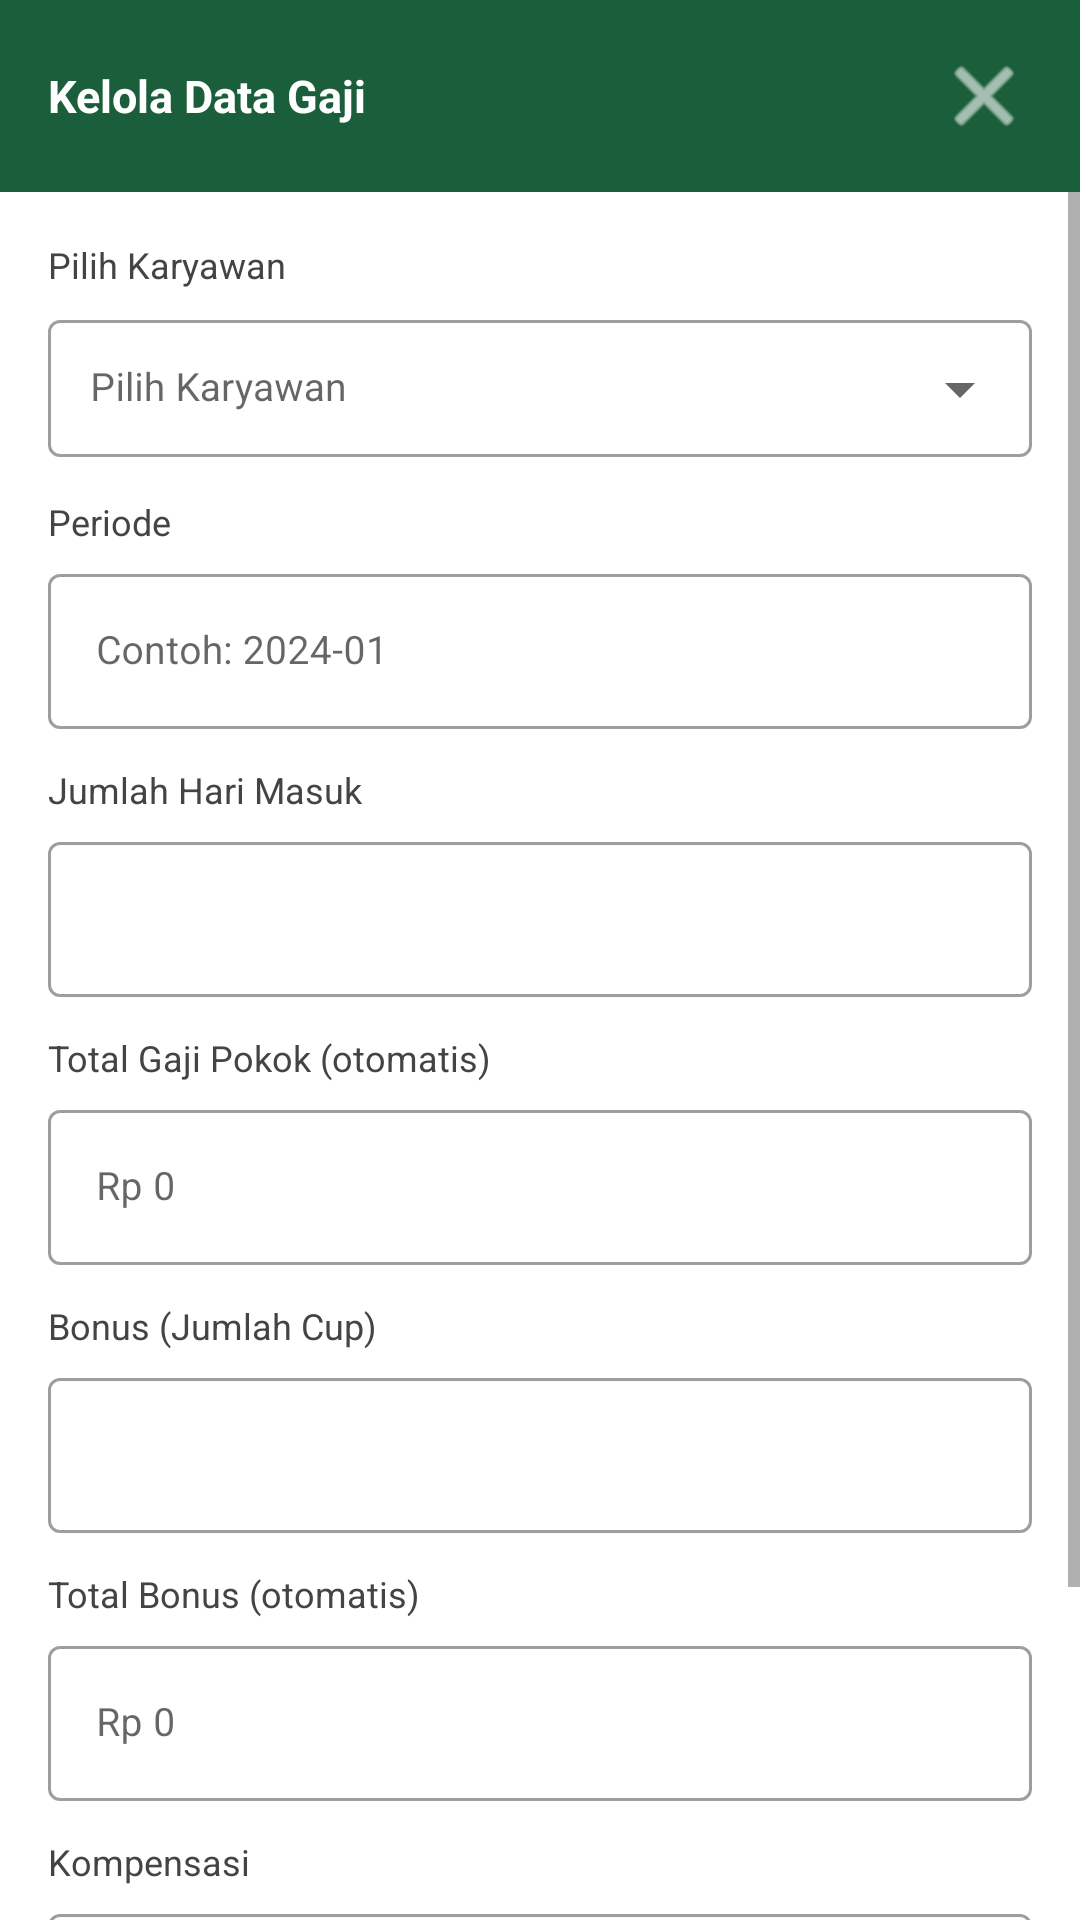

Write the Android layout XML for this screen, with the resource values it uses.
<!-- AndroidManifest.xml: application theme Theme.Kayuhan -->
<!-- res/layout/dialog_kelola_gaji.xml -->
<?xml version="1.0" encoding="utf-8"?>
<LinearLayout xmlns:android="http://schemas.android.com/apk/res/android"
    xmlns:app="http://schemas.android.com/apk/res-auto"
    android:layout_width="match_parent"
    android:layout_height="wrap_content"
    android:orientation="vertical">

    
    <RelativeLayout
        android:layout_width="match_parent"
        android:layout_height="wrap_content"
        android:background="#1B5E3B"
        android:padding="16dp">
        <TextView
            android:layout_width="wrap_content" android:layout_height="wrap_content"
            android:text="Kelola Data Gaji" android:textColor="#FFFFFF"
            android:textSize="15sp" android:textStyle="bold"
            android:layout_centerVertical="true" />
        <ImageButton
            android:id="@+id/btnClose"
            android:layout_width="wrap_content" android:layout_height="wrap_content"
            android:src="@android:drawable/ic_menu_close_clear_cancel"
            android:background="?attr/selectableItemBackgroundBorderless"
            app:tint="#FFFFFF"
            android:layout_alignParentEnd="true" android:layout_centerVertical="true" />
    </RelativeLayout>

    <ScrollView android:layout_width="match_parent" android:layout_height="wrap_content">
        <LinearLayout
            android:layout_width="match_parent" android:layout_height="wrap_content"
            android:orientation="vertical" android:padding="16dp">

            
            <TextView android:layout_width="wrap_content" android:layout_height="wrap_content"
                android:text="Pilih Karyawan" android:textColor="#444" android:textSize="12sp"
                android:layout_marginBottom="4dp" />
            <com.google.android.material.textfield.TextInputLayout
                android:layout_width="match_parent" android:layout_height="wrap_content"
                style="@style/Widget.MaterialComponents.TextInputLayout.OutlinedBox.ExposedDropdownMenu"
                android:layout_marginBottom="12dp">
                <AutoCompleteTextView
                    android:id="@+id/spinnerKaryawan"
                    android:layout_width="match_parent" android:layout_height="wrap_content"
                    android:hint="Pilih Karyawan" android:textSize="13sp"
                    android:focusable="false" android:focusableInTouchMode="false"
                    android:padding="14dp" />
            </com.google.android.material.textfield.TextInputLayout>

            
            <TextView android:layout_width="wrap_content" android:layout_height="wrap_content"
                android:text="Periode" android:textColor="#444" android:textSize="12sp"
                android:layout_marginBottom="4dp" />
            <com.google.android.material.textfield.TextInputLayout
                android:layout_width="match_parent" android:layout_height="wrap_content"
                style="@style/Widget.MaterialComponents.TextInputLayout.OutlinedBox"
                android:layout_marginBottom="12dp">
                <com.google.android.material.textfield.TextInputEditText
                    android:id="@+id/etPeriode"
                    android:layout_width="match_parent" android:layout_height="wrap_content"
                    android:hint="Contoh: 2024-01" android:textSize="13sp" />
            </com.google.android.material.textfield.TextInputLayout>

            
            <TextView android:layout_width="wrap_content" android:layout_height="wrap_content"
                android:text="Jumlah Hari Masuk" android:textColor="#444" android:textSize="12sp"
                android:layout_marginBottom="4dp" />
            <com.google.android.material.textfield.TextInputLayout
                android:layout_width="match_parent" android:layout_height="wrap_content"
                style="@style/Widget.MaterialComponents.TextInputLayout.OutlinedBox"
                android:layout_marginBottom="12dp">
                <com.google.android.material.textfield.TextInputEditText
                    android:id="@+id/etHariMasuk"
                    android:layout_width="match_parent" android:layout_height="wrap_content"
                    android:inputType="number" android:textSize="13sp" />
            </com.google.android.material.textfield.TextInputLayout>

            
            <TextView android:layout_width="wrap_content" android:layout_height="wrap_content"
                android:text="Total Gaji Pokok (otomatis)" android:textColor="#444" android:textSize="12sp"
                android:layout_marginBottom="4dp" />
            <com.google.android.material.textfield.TextInputLayout
                android:layout_width="match_parent" android:layout_height="wrap_content"
                style="@style/Widget.MaterialComponents.TextInputLayout.OutlinedBox"
                android:layout_marginBottom="12dp">
                <com.google.android.material.textfield.TextInputEditText
                    android:id="@+id/etGajiPokok"
                    android:layout_width="match_parent" android:layout_height="wrap_content"
                    android:textSize="13sp" android:enabled="false"
                    android:hint="Rp 0" />
            </com.google.android.material.textfield.TextInputLayout>

            
            <TextView android:layout_width="wrap_content" android:layout_height="wrap_content"
                android:text="Bonus (Jumlah Cup)" android:textColor="#444" android:textSize="12sp"
                android:layout_marginBottom="4dp" />
            <com.google.android.material.textfield.TextInputLayout
                android:layout_width="match_parent" android:layout_height="wrap_content"
                style="@style/Widget.MaterialComponents.TextInputLayout.OutlinedBox"
                android:layout_marginBottom="12dp">
                <com.google.android.material.textfield.TextInputEditText
                    android:id="@+id/etJumlahCup"
                    android:layout_width="match_parent" android:layout_height="wrap_content"
                    android:inputType="number" android:textSize="13sp" />
            </com.google.android.material.textfield.TextInputLayout>

            
            <TextView android:layout_width="wrap_content" android:layout_height="wrap_content"
                android:text="Total Bonus (otomatis)" android:textColor="#444" android:textSize="12sp"
                android:layout_marginBottom="4dp" />
            <com.google.android.material.textfield.TextInputLayout
                android:layout_width="match_parent" android:layout_height="wrap_content"
                style="@style/Widget.MaterialComponents.TextInputLayout.OutlinedBox"
                android:layout_marginBottom="12dp">
                <com.google.android.material.textfield.TextInputEditText
                    android:id="@+id/etTotalBonus"
                    android:layout_width="match_parent" android:layout_height="wrap_content"
                    android:textSize="13sp" android:enabled="false"
                    android:hint="Rp 0" />
            </com.google.android.material.textfield.TextInputLayout>

            
            <TextView android:layout_width="wrap_content" android:layout_height="wrap_content"
                android:text="Kompensasi" android:textColor="#444" android:textSize="12sp"
                android:layout_marginBottom="4dp" />
            <com.google.android.material.textfield.TextInputLayout
                android:layout_width="match_parent" android:layout_height="wrap_content"
                style="@style/Widget.MaterialComponents.TextInputLayout.OutlinedBox"
                android:layout_marginBottom="16dp">
                <com.google.android.material.textfield.TextInputEditText
                    android:id="@+id/etKompensasi"
                    android:layout_width="match_parent" android:layout_height="wrap_content"
                    android:inputType="numberDecimal" android:textSize="13sp"
                    android:hint="Rp 0" />
            </com.google.android.material.textfield.TextInputLayout>

            <com.google.android.material.button.MaterialButton
                android:id="@+id/btnSimpan"
                android:layout_width="match_parent" android:layout_height="wrap_content"
                android:text="Simpan" android:textColor="#FFFFFF"
                android:backgroundTint="#1B5E3B" app:cornerRadius="8dp"
                android:layout_marginBottom="8dp" />

        </LinearLayout>
    </ScrollView>
</LinearLayout>
<!-- resources referenced by this layout -->
<resources>
  <style name="Theme.Kayuhan" parent="Theme.MaterialComponents.DayNight.DarkActionBar">
          
          <item name="colorPrimary">@color/hijau_utama</item>
          <item name="colorPrimaryVariant">@color/hijau_cerah</item>
          <item name="colorOnPrimary">@color/white</item>
          
          <item name="colorSecondary">@color/teal_200</item>
          <item name="colorSecondaryVariant">@color/teal_700</item>
          <item name="colorOnSecondary">@color/black</item>
          
          <item name="android:statusBarColor">?attr/colorPrimaryVariant</item>
          
      </style>
  <color name="hijau_utama">#003D2E</color>
  <color name="hijau_cerah">#137356</color>
  <color name="white">#FFFFFFFF</color>
  <color name="teal_200">#FF03DAC5</color>
  <color name="teal_700">#FF018786</color>
  <color name="black">#FF000000</color>
</resources>
